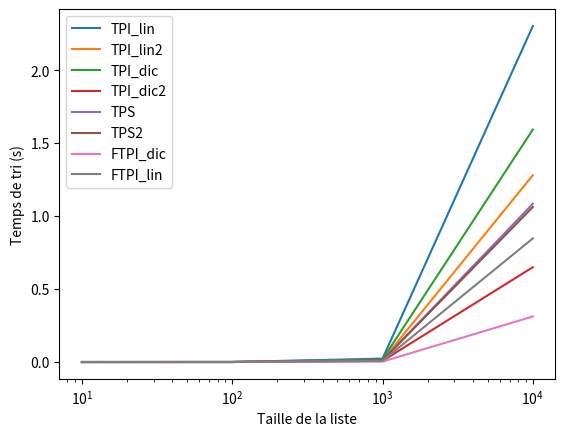

This figure's Python source:
# Fonctions utiles

import random
import time
import numpy as np
import matplotlib.pyplot as plt


def echange(tab, i, j):
    aux = tab[i]
    tab[i] = tab[j]
    tab[j] = aux


def place(tab, deb, fin, val):
    ind = fin - 1
    while ind >= 0 and tab[ind] > val:
        ind -= 1
    return ind + 1


def placedichotomique(tab, deb, fin, val):
    d, f = deb, fin
    while f - d > 0:
        m = (d + f) // 2
        if val < tab[m]:
            f = m
        else:
            d = m + 1
    return d


def indicemax(tab, deb, fin):
    imax = deb
    for i in range(deb + 1, fin):
        if tab[i] > tab[imax]:
            imax = i
    return imax


def indicemin(tab, deb, fin):
    imin = deb
    for i in range(deb + 1, fin):
        if tab[i] < tab[imin]:
            imin = i
    return imin


# Procédures de tris en place

def TPI_lin(t):
    for k in range(len(t)):
        j = place(t, 0, k, t[k])
        if j < k:
            for i in range(k, j, -1):
                echange(t, i - 1, i)


t0 = [3, 1, 4, 1, 5, 9, 2, 6]
print(t0)
TPI_lin(t0)
print(t0)


def TPI_lin2(t):
    for k in range(len(t)):
        v = t[k]
        j = k - 1
        while j >= 0 and t[j] > v:
            j -= 1
        j += 1
        if j < k:
            aux = t[k]
            for i in range(k, j, -1):
                t[i] = t[i - 1]
            t[j] = aux


t0 = [3, 1, 4, 1, 5, 9, 2, 6]
print(t0)
TPI_lin2(t0)
print(t0)


def TPI_dic(t):
    for k in range(len(t)):
        j = placedichotomique(t, 0, k, t[k])
        if j < k:
            for i in range(k, j, -1):
                echange(t, i - 1, i)


t0 = [3, 1, 4, 1, 5, 9, 2, 6]
print(t0)
TPI_dic(t0)
print(t0)


def TPI_dic2(t):
    for k in range(len(t)):
        j = placedichotomique(t, 0, k, t[k])
        if j < k:
            aux = t[k]
            for i in range(k, j, -1):
                t[i] = t[i - 1]
            t[j] = aux


t0 = [3, 1, 4, 1, 5, 9, 2, 6]
print(t0)
TPI_dic2(t0)
print(t0)


def TPS(t):
    for k in range(len(t) - 1, -1, -1):
        j = indicemax(t, 0, k + 1)
        if j < k:
            echange(t, j, k)


t0 = [3, 1, 4, 1, 5, 9, 2, 6]
print(t0)
TPS(t0)
print(t0)


def TPS2(t):
    for k in range(len(t)):
        j = indicemin(t, k, len(t))
        if 0 < j:
            echange(t, k, j)


t0 = [3, 1, 4, 1, 5, 9, 2, 6]
print(t0)
TPS(t0)
print(t0)


# Fonctions de tri pour des tuples

def FTPI_lin(t):
    r = ()
    for k in range(len(t)):
        j = place(r, 0, k, t[k])
        r = r[:j] + (t[k],) + r[j:]
    return r


t0 = (3, 1, 4, 1, 5, 9, 2, 6)
print(t0)
t1 = FTPI_lin(t0)
print(t1)


def FTPI_dic(t):
    r = ()
    for k in range(len(t)):
        j = placedichotomique(r, 0, k, t[k])
        r = r[:j] + (t[k],) + r[j:]
    return r


t0 = (3, 1, 4, 1, 5, 9, 2, 6)
print(t0)
t1 = FTPI_lin(t0)
print(t1)


def TriFonction(f, l):
    s = f.__name__
    l3 = l.copy()
    print(60 * '*')
    print('Tri effectué par la fonction', s)
    t1 = time.time()
    if f == FTPI_lin or f == FTPI_dic:
        l2 = list(f(l))
    else:
        l2 = l.copy()
        f(l2)
    t2 = time.time()
    #  print(s, '(', l, ') = ', l2, sep='')
    # j'ai retiré la ligne du dessus par souci de lisibilité
    print("Etat de tri : ", sorted(l3) == l2)
    print("Temps de tri : ", t2-t1, "secondes")
    print(60 * '*')
    return t2-t1


def TesteFonctionTri(t):
    print()
    print()
    print("Liste initiale :")
    print(t)
    # liste_fonctions = [TPI_lin, TPI_lin2]
    TriFonction(TPI_lin, t)
    TriFonction(TPI_lin2, t)
    TriFonction(TPI_dic, t)
    TriFonction(TPI_dic2, t)
    TriFonction(TPS, t)
    TriFonction(TPS2, t)
    TriFonction(FTPI_lin, t)
    TriFonction(FTPI_dic, t)

    print("Liste finale (ne devrait pas être différente) : ")
    print(t)


#t1 = [random.random() * 100 for i in range(10)]
#TesteFonctionTri(t1)
#t2 = [random.random() * 100 for i in range(100)]
#TesteFonctionTri(t2)
#t3 = [random.random() * 100 for i in range(1000)]
#TesteFonctionTri(t3)
#t4 = [random.random() * 100 for i in range(10000)]
#TesteFonctionTri(t4)


def TableauComparatif2(a, n):
    x= np.array([])
    for i in range(1, n):
        x = np.append(x, 10**i)
    for f in a:
        y = np.array([])
        for i in range(1, n):
            l = [random.random() * 100 for i in range(10**i)]
            tps = TriFonction(f, l)
            y = np.append(y, tps)
        plt.plot(x, y, label=f.__name__)
    plt.xlabel("Taille de la liste")
    plt.ylabel("Temps de tri (s)")
    plt.legend()
    plt.xscale('log')
    plt.show()


TableauComparatif2([TPI_lin, TPI_lin2, TPI_dic, TPI_dic2, TPS, TPS2, FTPI_dic, FTPI_lin], 5)

